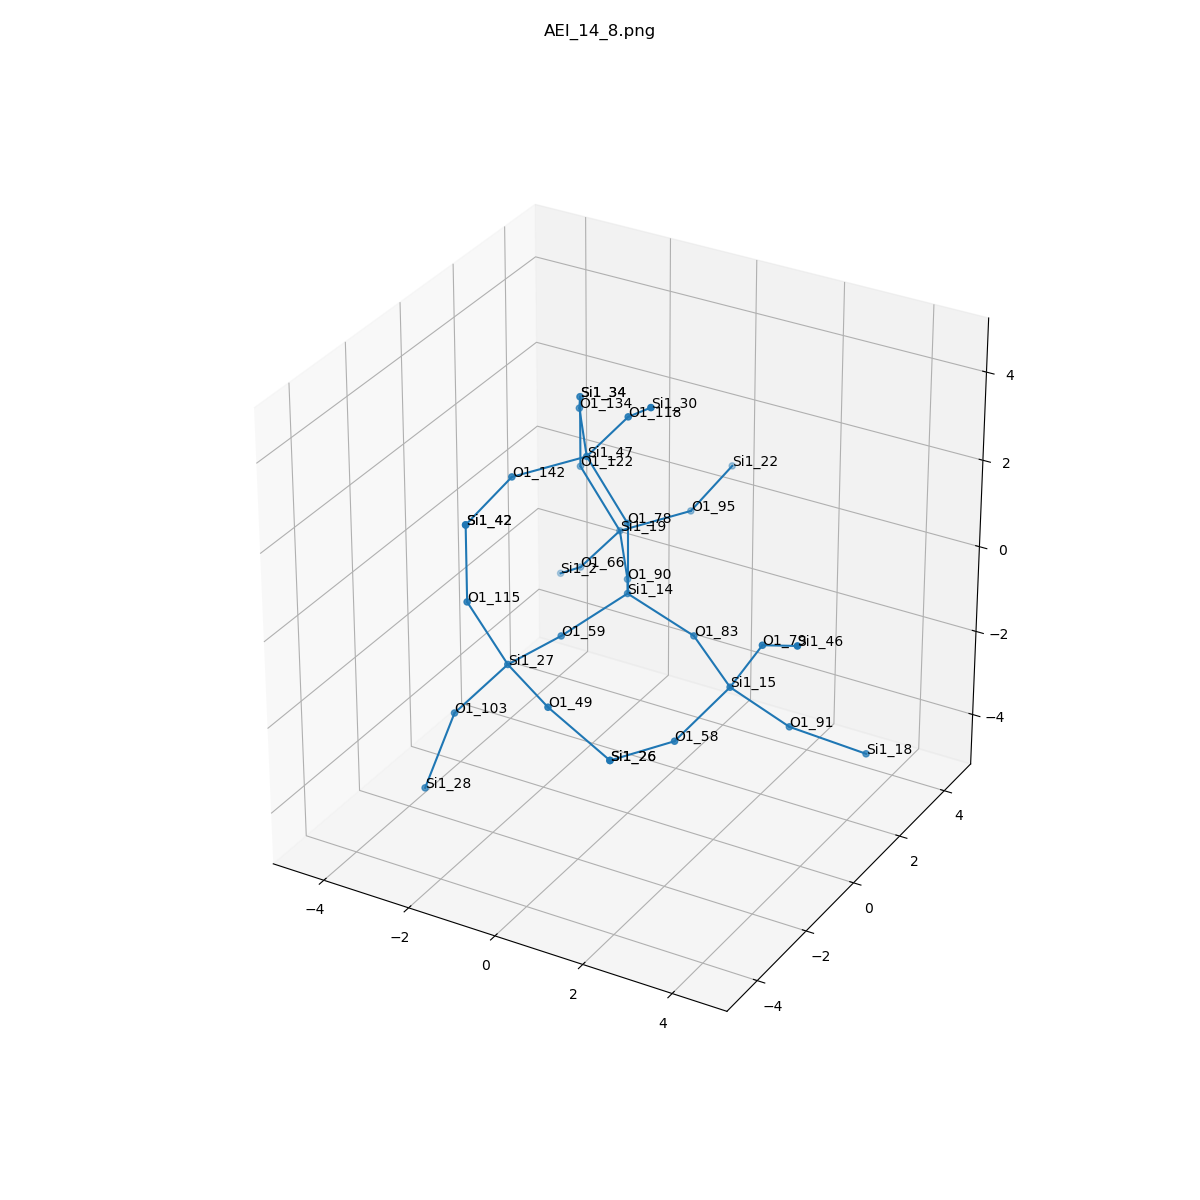

The data file committed next to this chart (first rows):
, neighbor_num, isite, atom, x, y, z, front_index
0, 0, 14, Si1, 0.0, 0.0, 0.0, 
1, 1, 59, O1, -0.7596, -1.315, -0.539, 0.0
2, 1, 78, O1, 0.0, 0.0, 1.609, 0.0
3, 1, 90, O1, -0.7588, 1.312, -0.5396, 0.0
4, 1, 83, O1, 1.517, 1.1102230246251565e-16, -0.5377, 0.0
5, 2, 27, Si1, -1.037, -2.898, -0.4663, 1.0
6, 2, 47, Si1, -0.824, -0.1769, 2.98, 2.0
7, 2, 19, Si1, -1.687, 2.606, -0.2987, 3.0
8, 2, 15, Si1, 2.825, -0.8718, -0.8838, 4.0
9, 3, 49, O1, 0.3537, -3.696, -0.6103, 5.0
10, 3, 103, O1, -2.026, -3.322, -1.665, 5.0
11, 3, 115, O1, -1.721, -3.263, 0.9445, 5.0
12, 3, 134, O1, -1.752, 1.117, 3.22, 6.0
13, 3, 142, O1, -1.75, -1.49, 2.887, 6.0
14, 3, 118, O1, 0.2052, -0.3294, 4.209, 6.0
15, 3, 66, O1, -2.716, 2.759, -1.528, 7.0
16, 3, 95, O1, -0.7611, 3.919, -0.2059, 7.0
17, 3, 122, O1, -2.511, 2.429, 1.072, 7.0
18, 3, 58, O1, 2.376, -2.282, -1.52, 8.0
19, 3, 91, O1, 3.734, -0.07415, -1.945, 8.0
20, 3, 79, O1, 3.669, -1.132, 0.4613, 8.0
21, 4, 26, Si1, 1.783, -3.768, -1.348, 9.0
22, 4, 28, Si1, -2.226, -4.148, -3.033, 10.0
23, 4, 42, Si1, -1.852, -3.057, 2.536, 11.0
24, 4, 34, Si1, -2.511, 2.429, 2.681, 12.0
25, 4, 42, Si1, -1.852, -3.057, 2.536, 13.0
26, 4, 30, Si1, 1.219, -1.218, 5.088, 14.0
27, 4, 2, Si1, -3.73, 3.648, -2.407, 15.0
28, 4, 22, Si1, -0.6592, 5.487, 0.1447, 16.0
29, 4, 34, Si1, -2.511, 2.429, 2.681, 17.0
30, 4, 26, Si1, 1.783, -3.768, -1.348, 18.0
31, 4, 18, Si1, 5.157, 0.4941, -2.44, 19.0
32, 4, 46, Si1, 4.853, -1.929, 1.203, 20.0
